Run: headless pygame with SDL's dummy video driver; simulated clock (each Clock.tick advances the game by its frame time, no real sleeping); random seed 0; keys injected as events and as key.get_pressed() state; no mouse input.
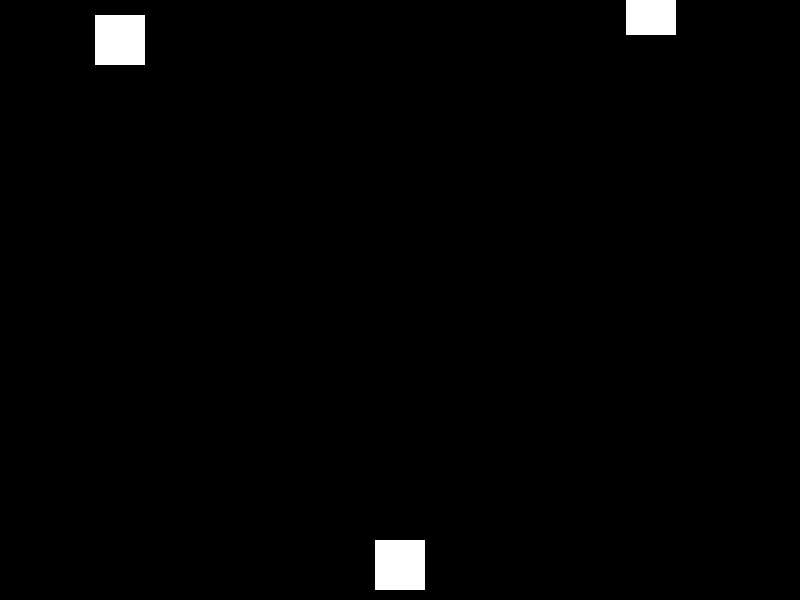
Frame 1 of 4 · flips 1–60 · no input
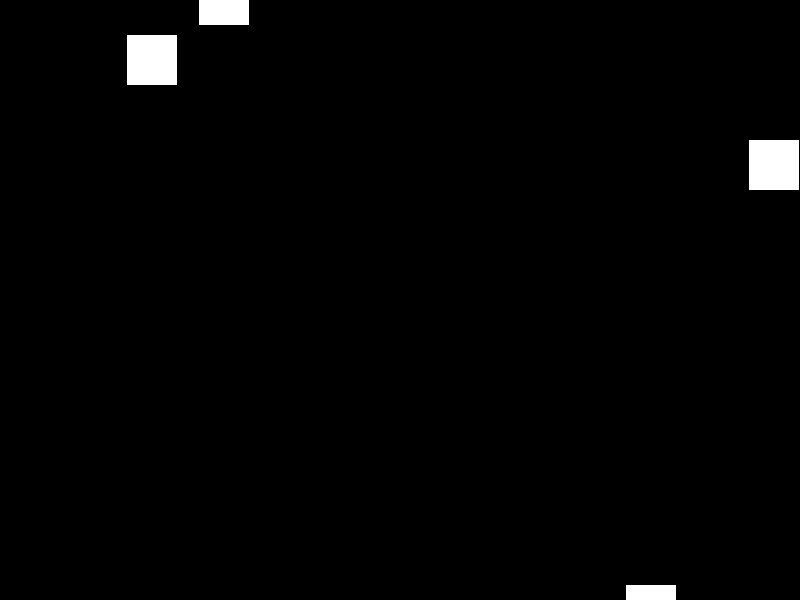
Frame 2 of 4 · flips 61–180 · tapped SPACE, RETURN · held RIGHT (→), D
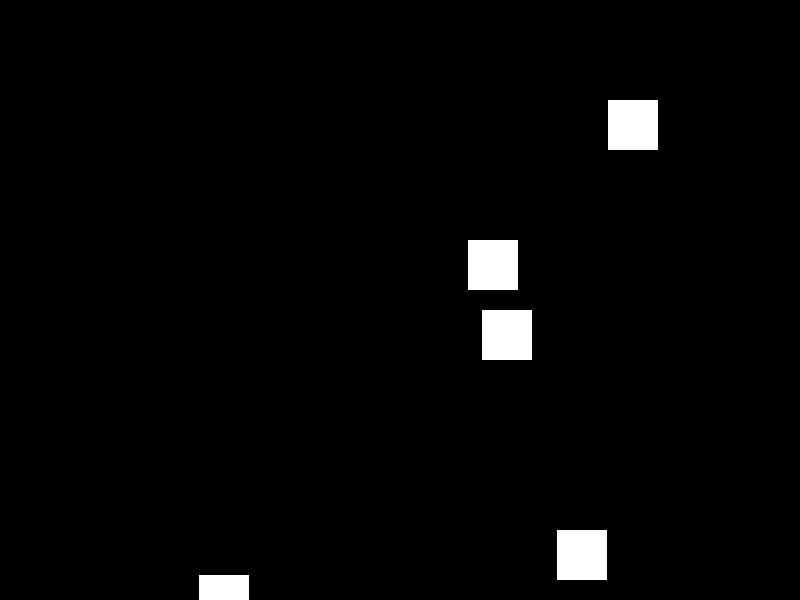
Frame 3 of 4 · flips 181–300 · held DOWN (↓), S
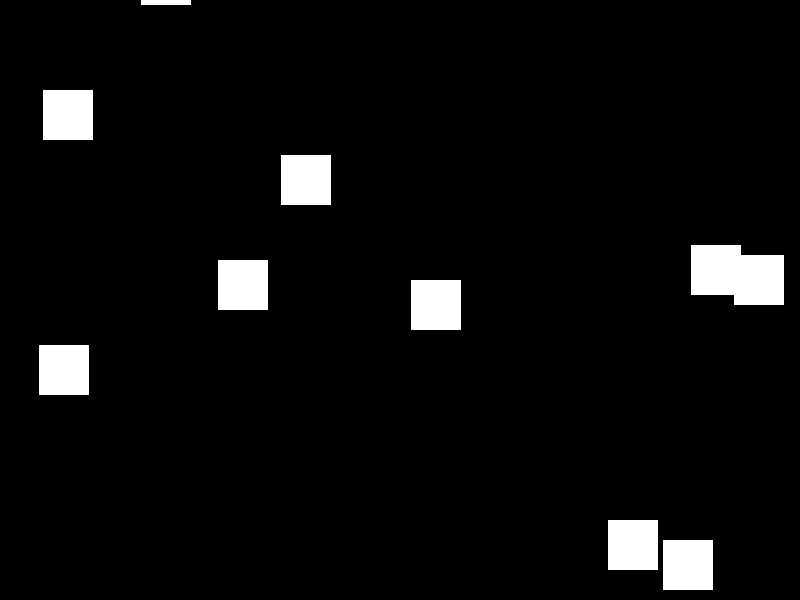
Frame 4 of 4 · flips 301–420 · held LEFT (←), A, UP (↑), W

The pygame program that drew these frames:

import pygame
import sys
import random

# Inicializar Pygame
pygame.init()

# Configuración de la pantalla
width, height = 800, 600
screen = pygame.display.set_mode((width, height))
pygame.display.set_caption("Esquiva Obstáculos")

# Colores
white = (255, 255, 255)
black = (0, 0, 0)

# Jugador
player_size = 50
player_x = width // 2 - player_size // 2
player_y = height - player_size - 10
player_speed = 8

# Obstáculos
obstacle_width = 50
obstacle_height = 50
obstacle_speed = 5
obstacle_frequency = 25

obstacles = []

# Reloj para controlar la velocidad del juego
clock = pygame.time.Clock()

# Función para dibujar al jugador
def draw_player(x, y):
    pygame.draw.rect(screen, white, [x, y, player_size, player_size])

# Función para dibujar obstáculos
def draw_obstacles(obstacles):
    for obstacle in obstacles:
        pygame.draw.rect(screen, white, obstacle)

# Función principal del juego
def game():
    global player_x, obstacles

    while True:
        for event in pygame.event.get():
            if event.type == pygame.QUIT:
                pygame.quit()
                sys.exit()

        keys = pygame.key.get_pressed()
        player_x -= (keys[pygame.K_LEFT] - keys[pygame.K_RIGHT]) * player_speed

        # Generar obstáculos
        if random.randint(1, obstacle_frequency) == 1:
            obstacle_x = random.randint(0, width - obstacle_width)
            obstacle_y = -obstacle_height
            obstacles.append([obstacle_x, obstacle_y, obstacle_width, obstacle_height])

        # Mover obstáculos
        for obstacle in obstacles:
            obstacle[1] += obstacle_speed

        # Eliminar obstáculos fuera de la pantalla
        obstacles = [obstacle for obstacle in obstacles if obstacle[1] < height]

        # Colisión con obstáculos
        for obstacle in obstacles:
            if (
                player_x < obstacle[0] + obstacle[2]
                and player_x + player_size > obstacle[0]
                and player_y < obstacle[1] + obstacle[3]
                and player_y + player_size > obstacle[1]
            ):
                print("¡Perdiste!")
                pygame.quit()
                sys.exit()

        # Limpiar la pantalla
        screen.fill(black)

        # Dibujar jugador y obstáculos
        draw_player(player_x, player_y)
        draw_obstacles(obstacles)

        # Actualizar la pantalla
        pygame.display.flip()

        # Controlar la velocidad del juego
        clock.tick(30)

# Iniciar el juego
game()
